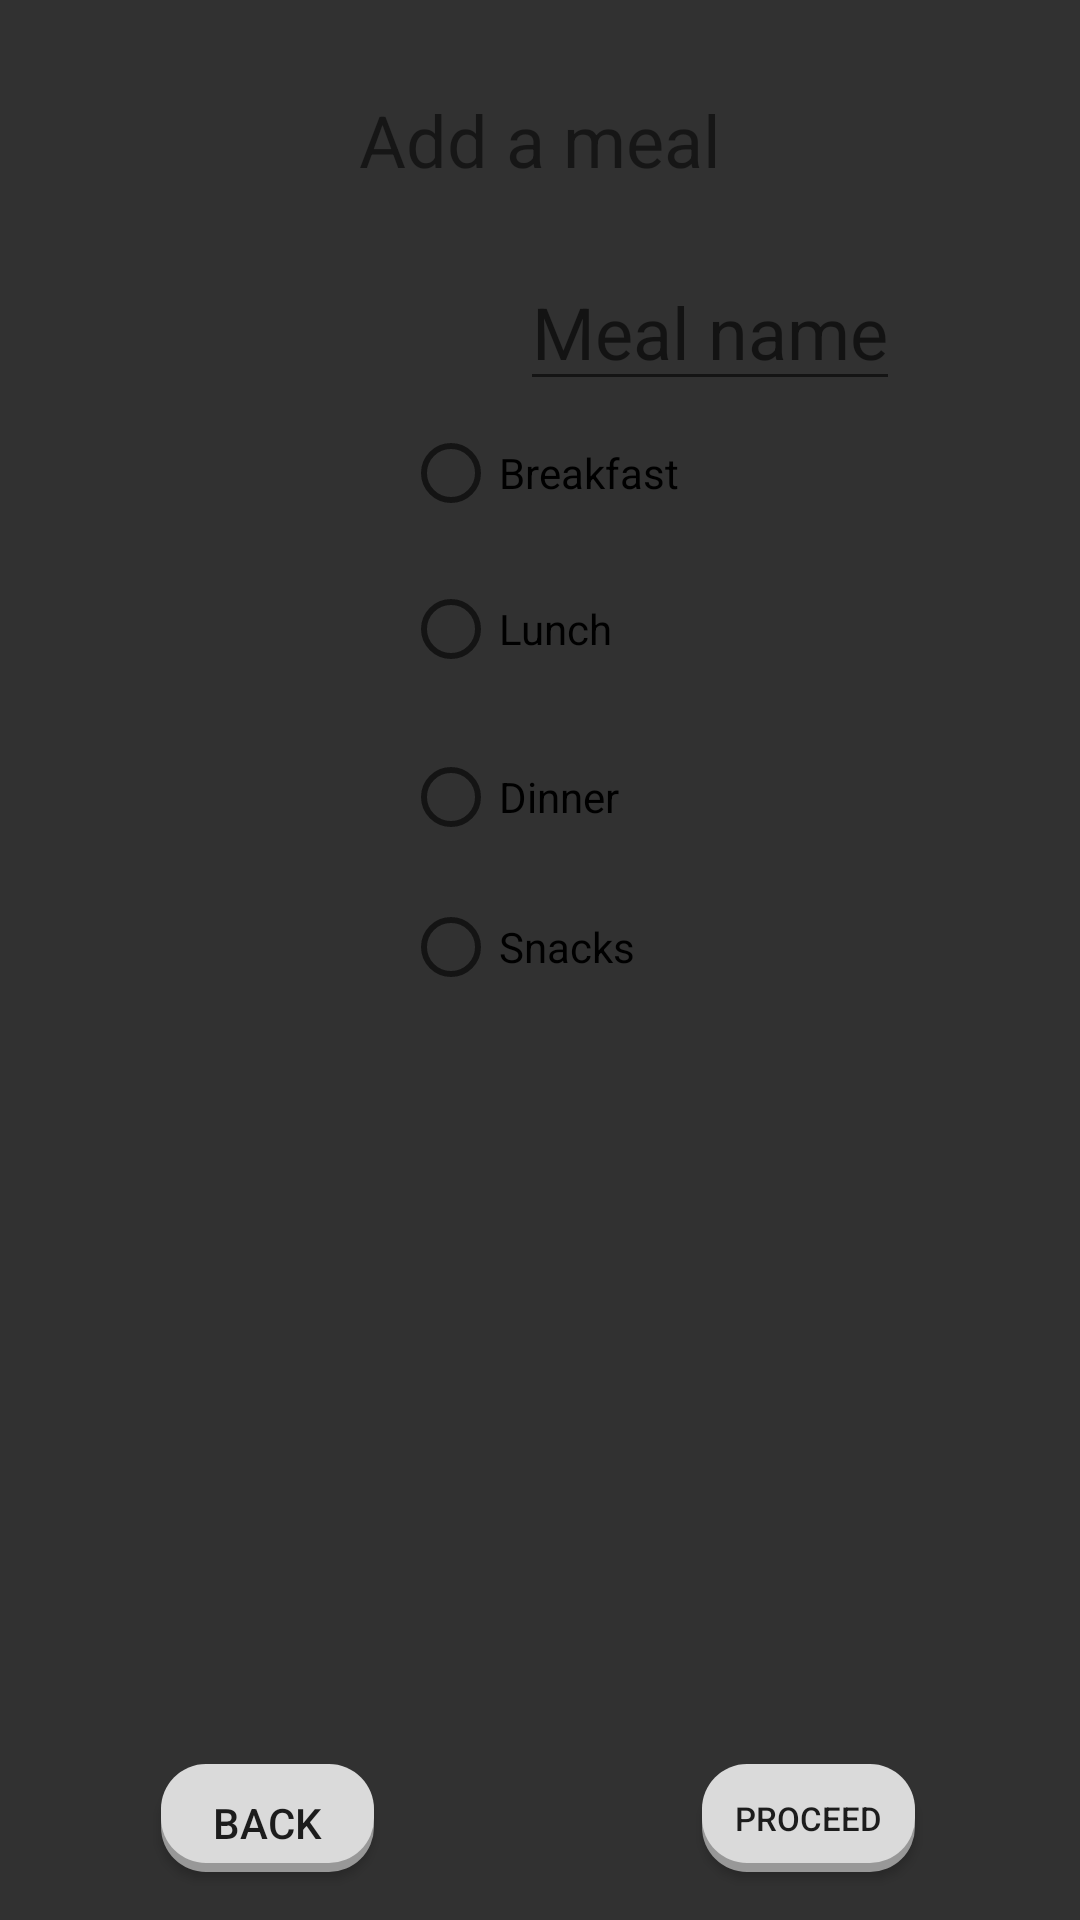

Here is an Android app screen rendered from its layout file. Give the layout XML and the strings, colors and styles it references.
<!-- AndroidManifest.xml: application theme Theme.Sqlite -->
<!-- res/layout/popup.xml -->
<?xml version="1.0" encoding="utf-8"?>
<androidx.constraintlayout.widget.ConstraintLayout
    xmlns:android="http://schemas.android.com/apk/res/android"
    xmlns:app="http://schemas.android.com/apk/res-auto"
    xmlns:tools="http://schemas.android.com/tools"
    android:layout_width="252dp"

    android:layout_gravity="center"
    android:layout_height="390dp"

    android:background="#313131">


    <TextView
        android:id="@+id/title"
        android:layout_width="wrap_content"
        android:layout_height="wrap_content"
        android:text="Add a meal"
        android:textSize="24dp"
        app:layout_constraintBottom_toBottomOf="parent"
        app:layout_constraintEnd_toEndOf="parent"
        app:layout_constraintStart_toStartOf="parent"
        app:layout_constraintTop_toTopOf="parent"
        app:layout_constraintVertical_bias="0.05" />


    <EditText
        android:id="@+id/MealName"
        android:layout_width="wrap_content"
        android:layout_height="wrap_content"
        android:layout_below="@+id/SubsectionName"
        android:layout_marginEnd="60dp"
        android:layout_marginRight="60dp"
        android:hint="Meal name"
        android:inputType="textPersonName"
        android:textSize="24sp"
        app:layout_constraintBottom_toBottomOf="parent"
        app:layout_constraintEnd_toEndOf="parent"

        app:layout_constraintTop_toBottomOf="@+id/title"
        app:layout_constraintVertical_bias="0.041" />

    <RadioGroup
        android:id="@+id/radioGroup"
        android:layout_width="wrap_content"
        android:layout_height="wrap_content"
        app:layout_constraintEnd_toEndOf="parent"
        app:layout_constraintHorizontal_bias="0.501"
        app:layout_constraintStart_toStartOf="parent"
        app:layout_constraintTop_toBottomOf="@+id/MealName">


        <RadioButton
            android:id="@+id/radioButtonBreakfast"
            android:layout_width="wrap_content"
            android:layout_height="wrap_content"
            android:text="Breakfast"
            app:layout_constraintBottom_toBottomOf="parent"
            app:layout_constraintEnd_toEndOf="parent"
            app:layout_constraintHorizontal_bias="0.504"
            app:layout_constraintStart_toStartOf="parent"
            app:layout_constraintTop_toBottomOf="@+id/radioButtonDinner"
            app:layout_constraintVertical_bias="0.0"
            tools:ignore="MissingConstraints" />

        <RadioButton
            android:id="@+id/radioButtonLunch"
            android:layout_width="wrap_content"
            android:layout_height="wrap_content"
            android:layout_marginTop="4dp"
            android:text="Lunch"
            app:layout_constraintEnd_toEndOf="parent"
            app:layout_constraintHorizontal_bias="0.512"
            app:layout_constraintStart_toStartOf="parent"
            app:layout_constraintTop_toBottomOf="@+id/radioButtonLunch" />

        <RadioButton
            android:id="@+id/radioButtonDinner"

            android:layout_width="wrap_content"
            android:layout_height="wrap_content"
            android:layout_marginTop="8dp"
            android:text="Dinner"
            app:layout_constraintEnd_toEndOf="parent"
            app:layout_constraintHorizontal_bias="0.512"
            app:layout_constraintStart_toStartOf="parent"
            app:layout_constraintTop_toBottomOf="@+id/MealName" />

        <RadioButton
            android:id="@+id/radioButtonSnacks"

            android:layout_width="wrap_content"
            android:layout_height="wrap_content"
            android:layout_marginTop="2dp"
            android:layout_marginBottom="116dp"
            android:text="Snacks"
            app:layout_constraintBottom_toBottomOf="parent"
            app:layout_constraintEnd_toEndOf="parent"
            app:layout_constraintHorizontal_bias="0.517"

            app:layout_constraintStart_toStartOf="parent"
            app:layout_constraintTop_toBottomOf="@+id/radioButtonBreakfast"
            app:layout_constraintVertical_bias="0.068"
            tools:ignore="MissingConstraints" />
    </RadioGroup>

    <android.widget.Button
        android:id="@+id/ButtonBack"
        android:layout_width="71dp"
        android:layout_height="36dp"
        android:layout_centerHorizontal="true"
        android:layout_marginBottom="16dp"
        android:background="@drawable/button"
        android:elevation="10dp"
        android:padding="10dp"
        android:text="back"
        android:textSize="14sp"
        app:layout_constraintBottom_toBottomOf="parent"
        app:layout_constraintEnd_toEndOf="parent"
        app:layout_constraintHorizontal_bias="0.186"
        app:layout_constraintStart_toStartOf="parent"
        app:layout_constraintTop_toTopOf="@+id/textView"
        app:layout_constraintVertical_bias="0.816" />

    <android.widget.Button
        android:id="@+id/ButtonProceed"
        android:layout_width="71dp"
        android:layout_height="36dp"
        android:layout_centerHorizontal="true"
        android:layout_marginBottom="16dp"
        android:background="@drawable/button"
        android:elevation="10dp"
        android:padding="10dp"
        android:text="proceed"
        android:textSize="11sp"
        app:layout_constraintBottom_toBottomOf="parent"
        app:layout_constraintEnd_toEndOf="parent"
        app:layout_constraintHorizontal_bias="0.81"
        app:layout_constraintStart_toStartOf="parent"
        app:layout_constraintTop_toTopOf="@+id/textView"
        app:layout_constraintVertical_bias="0.816" />


</androidx.constraintlayout.widget.ConstraintLayout>
<!-- resources referenced by this layout -->
<resources>
  <!-- drawable button (drawable) -->
  <?xml version="1.0" encoding="utf-8"?>
  <layer-list xmlns:android="http://schemas.android.com/apk/res/android">
      
      <item android:left="0dp" android:top="2dp">
          <shape>
              <solid android:color="#989898" />
              <corners android:radius="15dp" />
          </shape>
      </item>
      
      <item android:bottom="3dp" android:right="0dp">
          <shape>
              <solid android:color="#DADADA" />
              <corners android:radius="15dp" />
          </shape>
      </item>
  </layer-list>
  <style name="Theme.Sqlite" parent="Theme.MaterialComponents.DayNight.NoActionBar">
  
          
          <item name="colorPrimary">#313131</item>
          <item name="colorPrimaryVariant">#313131</item>
          <item name="colorOnPrimary">@color/black</item>
          
          <item name="colorSecondary">#CA3E47</item>
          <item name="colorSecondaryVariant">#CA3E47</item>
          <item name="colorOnSecondary">@color/black</item>
          
          <item name="android:statusBarColor" tools:targetApi="l">?attr/colorPrimaryVariant</item>
          
      </style>
  <color name="black">#FF000000</color>
</resources>
